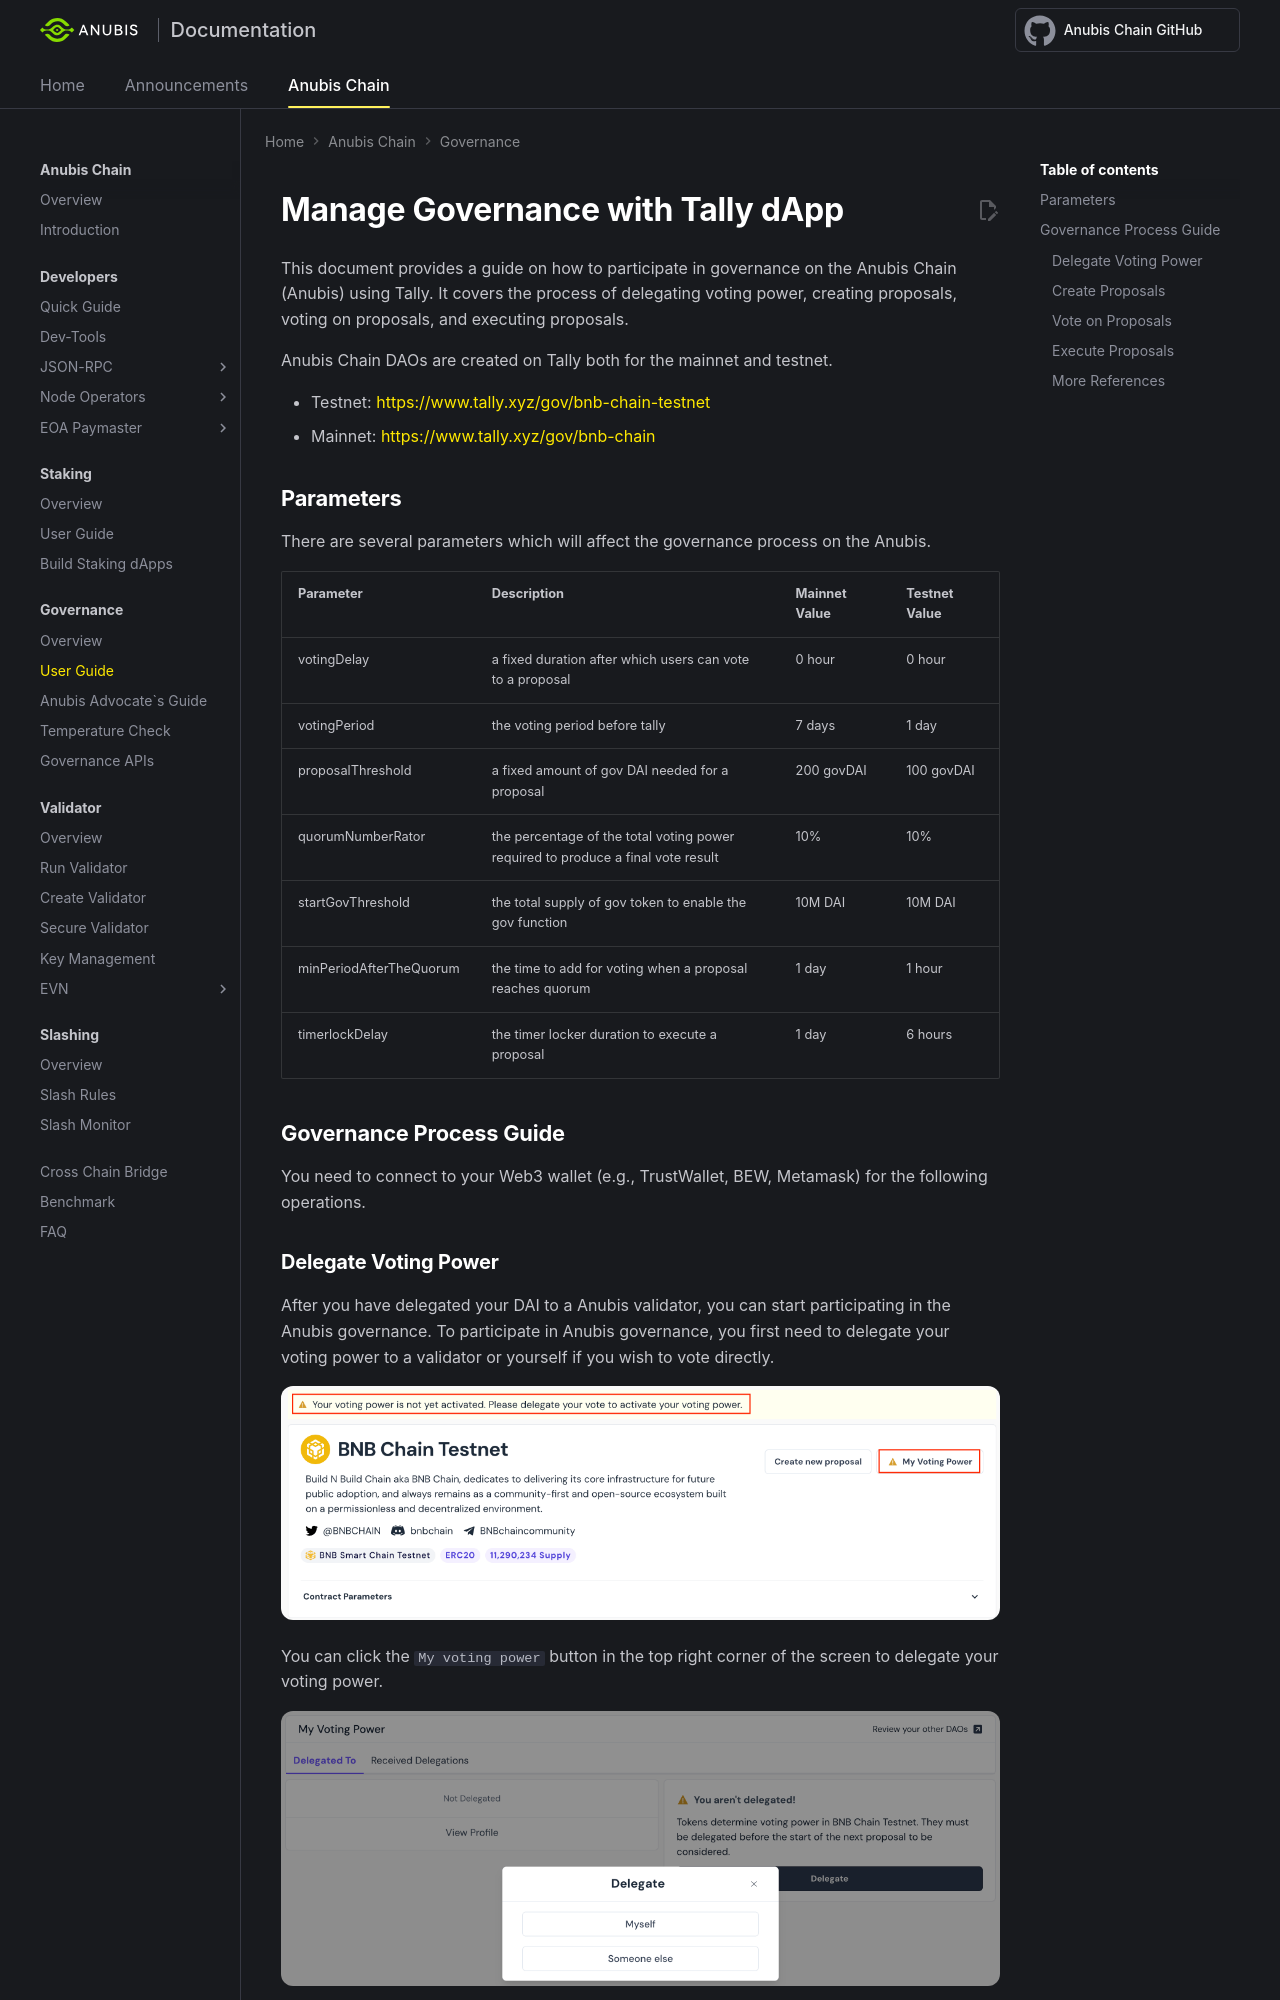

repository: anubis-chain/docs · page: anubis-chain/governance/user-guide/index.html · generator: mkdocs

---
title: User Guide - Anubis Governance
---


# Manage Governance with Tally dApp

This document provides a guide on how to participate in governance on the Anubis Chain (Anubis) using Tally. It
covers the process of delegating voting power, creating proposals, voting on proposals, and executing proposals.

Anubis Chain DAOs are created on Tally both for the mainnet and testnet.

* Testnet: [https://www.tally.xyz/gov/bnb-chain-testnet](https://www.tally.xyz/gov/bnb-chain-testnet)
* Mainnet: [https://www.tally.xyz/gov/bnb-chain](https://www.tally.xyz/gov/bnb-chain)
